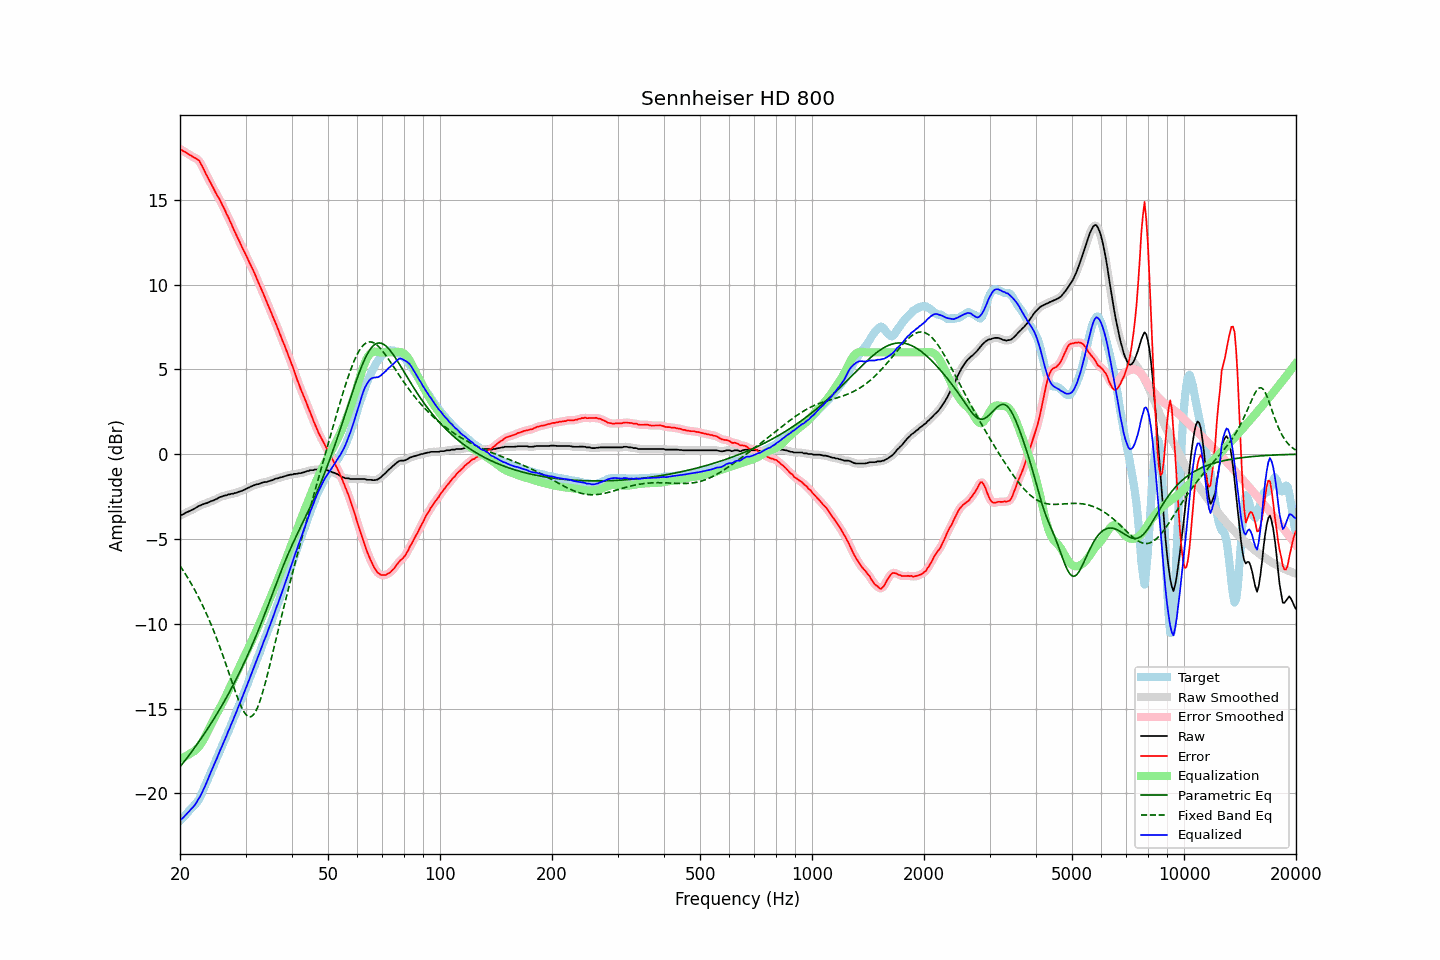

The file beside this chart, header and first rows:
frequency, raw, error, smoothed, error_smoothed, equalization, parametric_eq, fixed_band_eq, equalized_raw, equalized_smoothed, target
20.00, -3.61, 18.01, -3.62, 18.00, -17.96, -18.43, -6.58, -21.58, -21.59, -21.62
20.20, -3.58, 17.94, -3.58, 17.94, -17.93, -18.32, -6.72, -21.51, -21.51, -21.52
20.40, -3.54, 17.87, -3.53, 17.88, -17.89, -18.20, -6.86, -21.43, -21.42, -21.41
20.61, -3.48, 17.84, -3.49, 17.83, -17.84, -18.08, -7.01, -21.33, -21.33, -21.32
20.81, -3.43, 17.78, -3.44, 17.77, -17.79, -17.96, -7.16, -21.23, -21.23, -21.21
21.02, -3.39, 17.71, -3.39, 17.71, -17.74, -17.83, -7.32, -21.13, -21.13, -21.10
21.23, -3.35, 17.65, -3.35, 17.65, -17.68, -17.71, -7.48, -21.03, -21.03, -21.00
21.44, -3.30, 17.60, -3.31, 17.59, -17.61, -17.58, -7.64, -20.92, -20.92, -20.90
21.66, -3.26, 17.53, -3.26, 17.54, -17.56, -17.45, -7.81, -20.83, -20.82, -20.79
21.87, -3.21, 17.48, -3.21, 17.48, -17.50, -17.32, -7.98, -20.71, -20.71, -20.69
22.09, -3.15, 17.44, -3.15, 17.44, -17.42, -17.19, -8.16, -20.58, -20.58, -20.59
22.31, -3.09, 17.37, -3.10, 17.37, -17.33, -17.06, -8.34, -20.42, -20.43, -20.46
22.54, -3.04, 17.30, -3.05, 17.27, -17.22, -16.92, -8.52, -20.26, -20.27, -20.34
22.76, -3.01, 17.11, -3.01, 17.13, -17.09, -16.78, -8.71, -20.10, -20.09, -20.12
22.99, -2.96, 16.95, -2.97, 16.95, -16.94, -16.65, -8.91, -19.90, -19.90, -19.91
23.22, -2.93, 16.75, -2.94, 16.75, -16.77, -16.50, -9.11, -19.70, -19.70, -19.68
23.45, -2.90, 16.55, -2.90, 16.56, -16.58, -16.36, -9.31, -19.49, -19.49, -19.45
23.69, -2.87, 16.37, -2.87, 16.37, -16.39, -16.22, -9.53, -19.27, -19.26, -19.25
23.92, -2.83, 16.19, -2.83, 16.19, -16.20, -16.07, -9.74, -19.03, -19.03, -19.02
24.16, -2.78, 16.01, -2.79, 16.01, -16.01, -15.92, -9.97, -18.79, -18.80, -18.79
24.40, -2.75, 15.82, -2.75, 15.82, -15.82, -15.77, -10.19, -18.58, -18.58, -18.57
24.65, -2.72, 15.64, -2.72, 15.64, -15.64, -15.62, -10.43, -18.37, -18.36, -18.37
24.89, -2.67, 15.45, -2.68, 15.45, -15.47, -15.47, -10.67, -18.14, -18.14, -18.12
25.14, -2.63, 15.27, -2.63, 15.28, -15.29, -15.31, -10.92, -17.92, -17.91, -17.90
25.39, -2.57, 15.12, -2.58, 15.11, -15.11, -15.16, -11.17, -17.68, -17.69, -17.69
25.65, -2.52, 14.96, -2.53, 14.94, -14.93, -14.99, -11.42, -17.45, -17.46, -17.48
25.91, -2.50, 14.75, -2.49, 14.76, -14.75, -14.83, -11.69, -17.25, -17.24, -17.25
26.16, -2.46, 14.56, -2.47, 14.56, -14.56, -14.67, -11.95, -17.02, -17.03, -17.03
26.43, -2.43, 14.38, -2.44, 14.37, -14.37, -14.50, -12.23, -16.80, -16.81, -16.81
26.69, -2.42, 14.16, -2.41, 14.17, -14.17, -14.33, -12.50, -16.60, -16.58, -16.58
26.96, -2.37, 13.99, -2.39, 13.98, -13.97, -14.16, -12.78, -16.34, -16.36, -16.36
27.23, -2.37, 13.76, -2.37, 13.77, -13.76, -13.98, -13.06, -16.14, -16.13, -16.13
27.50, -2.33, 13.57, -2.34, 13.56, -13.56, -13.81, -13.34, -15.89, -15.90, -15.90
27.77, -2.33, 13.34, -2.33, 13.35, -13.35, -13.63, -13.62, -15.68, -15.68, -15.67
28.05, -2.29, 13.14, -2.30, 13.14, -13.14, -13.44, -13.89, -15.44, -15.44, -15.43
28.33, -2.28, 12.93, -2.28, 12.93, -12.94, -13.26, -14.16, -15.22, -15.21, -15.21
28.62, -2.24, 12.73, -2.24, 12.73, -12.73, -13.07, -14.41, -14.98, -14.98, -14.97
28.90, -2.20, 12.54, -2.21, 12.53, -12.53, -12.88, -14.65, -14.73, -14.74, -14.75
29.19, -2.18, 12.32, -2.18, 12.33, -12.33, -12.68, -14.87, -14.51, -14.51, -14.51
29.48, -2.14, 12.11, -2.14, 12.13, -12.13, -12.49, -15.06, -14.27, -14.27, -14.26
29.78, -2.09, 11.95, -2.10, 11.93, -11.94, -12.29, -15.23, -14.03, -14.03, -14.04
30.08, -2.05, 11.74, -2.05, 11.74, -11.74, -12.08, -15.35, -13.80, -13.79, -13.79
30.38, -2.00, 11.54, -2.01, 11.54, -11.55, -11.87, -15.44, -13.55, -13.55, -13.55
30.68, -1.96, 11.34, -1.96, 11.34, -11.35, -11.66, -15.49, -13.31, -13.31, -13.30
30.99, -1.91, 11.15, -1.92, 11.15, -11.14, -11.45, -15.49, -13.06, -13.06, -13.07
31.30, -1.87, 10.95, -1.87, 10.95, -10.94, -11.23, -15.43, -12.81, -12.81, -12.83
31.61, -1.83, 10.74, -1.83, 10.74, -10.73, -11.01, -15.33, -12.57, -12.57, -12.58
31.93, -1.80, 10.53, -1.81, 10.52, -10.52, -10.78, -15.18, -12.32, -12.33, -12.33
32.24, -1.77, 10.29, -1.78, 10.30, -10.31, -10.55, -14.99, -12.08, -12.09, -12.07
32.57, -1.76, 10.08, -1.75, 10.08, -10.09, -10.32, -14.75, -11.85, -11.84, -11.84
32.89, -1.72, 9.86, -1.72, 9.86, -9.86, -10.09, -14.48, -11.59, -11.58, -11.58
33.22, -1.68, 9.65, -1.69, 9.65, -9.64, -9.85, -14.18, -11.32, -11.33, -11.33
33.55, -1.65, 9.43, -1.66, 9.42, -9.41, -9.61, -13.85, -11.07, -11.08, -11.08
33.89, -1.64, 9.19, -1.64, 9.19, -9.19, -9.36, -13.51, -10.83, -10.83, -10.84
34.23, -1.64, 8.95, -1.63, 8.96, -8.96, -9.11, -13.14, -10.61, -10.59, -10.59
34.57, -1.59, 8.74, -1.60, 8.73, -8.74, -8.87, -12.77, -10.33, -10.34, -10.33
34.92, -1.57, 8.52, -1.58, 8.51, -8.51, -8.62, -12.38, -10.09, -10.09, -10.09
35.27, -1.54, 8.28, -1.54, 8.29, -8.29, -8.36, -11.99, -9.83, -9.83, -9.83
35.62, -1.51, 8.05, -1.51, 8.06, -8.06, -8.11, -11.60, -9.57, -9.57, -9.57
35.97, -1.46, 7.83, -1.47, 7.83, -7.83, -7.86, -11.20, -9.29, -9.30, -9.30
... 635 more rows
